26-way image classification set "MahJongTrainDataSet" from GitHub (likesm0887/MahJongTrainDataSet); label vocabulary: bamboo eight tile, bamboo five tile, characters eight tile, characters five tile, characters four tile, characters nine tile, characters one tile, characters seven tile, characters six tile, characters three tile, characters two tile, circle eight tile, circle five tile, circle four tile, circle nine tile, circle one tile, circle seven tile, circle six tile, circle three tile, circle two tile, east wind tile, green dragon tile, north wind tile, red dragon tile, west wind tile, white dragon tile.

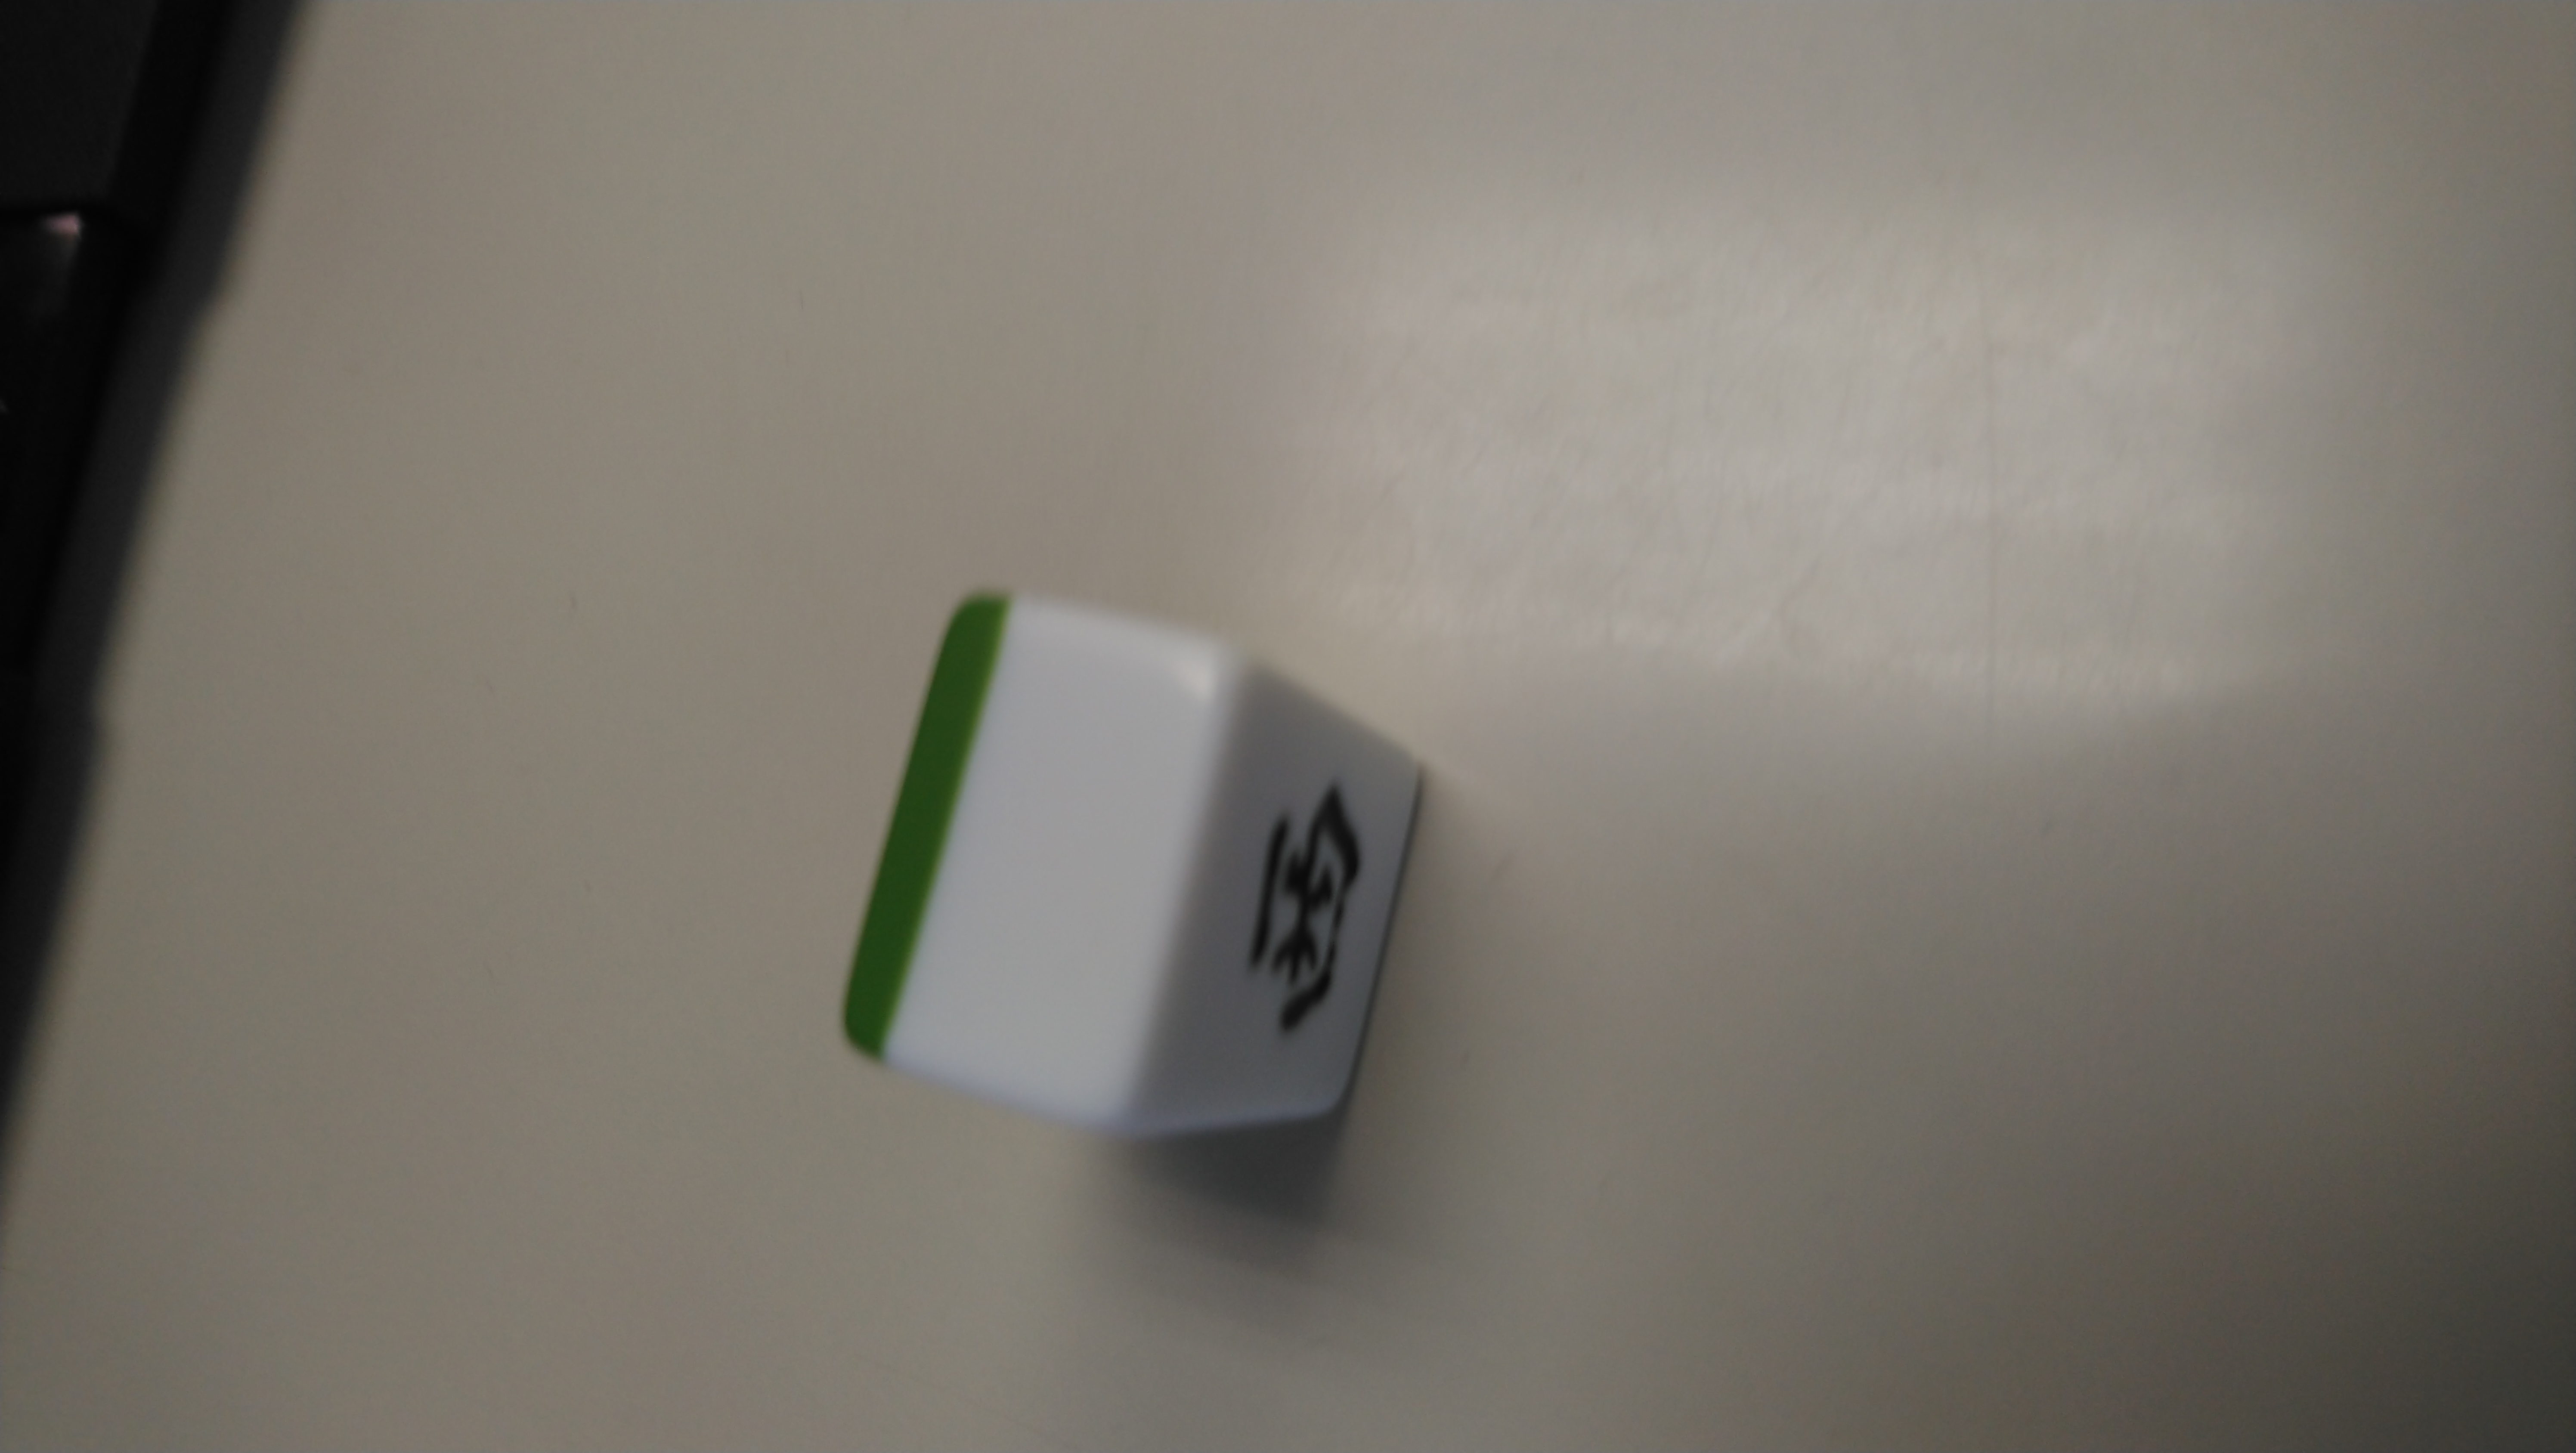
Label: east wind tile

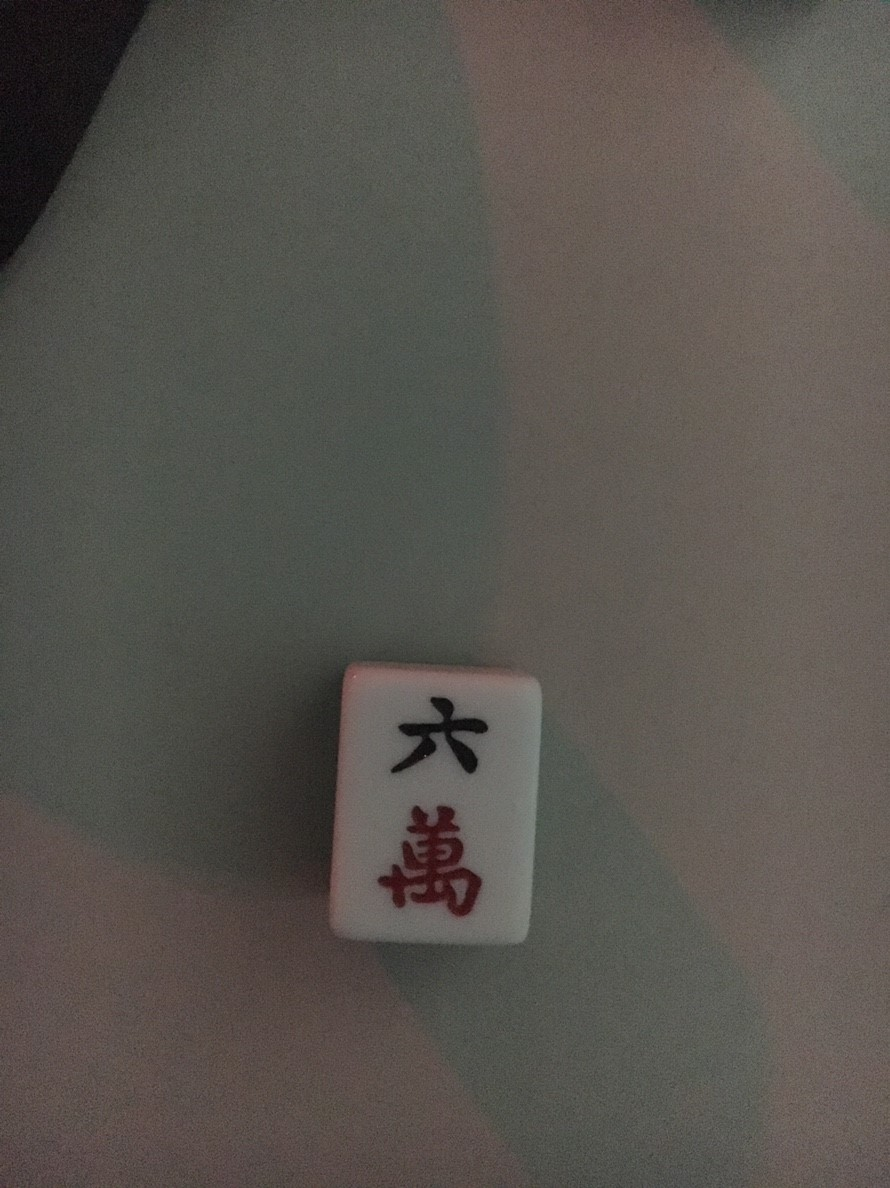
Label: characters six tile

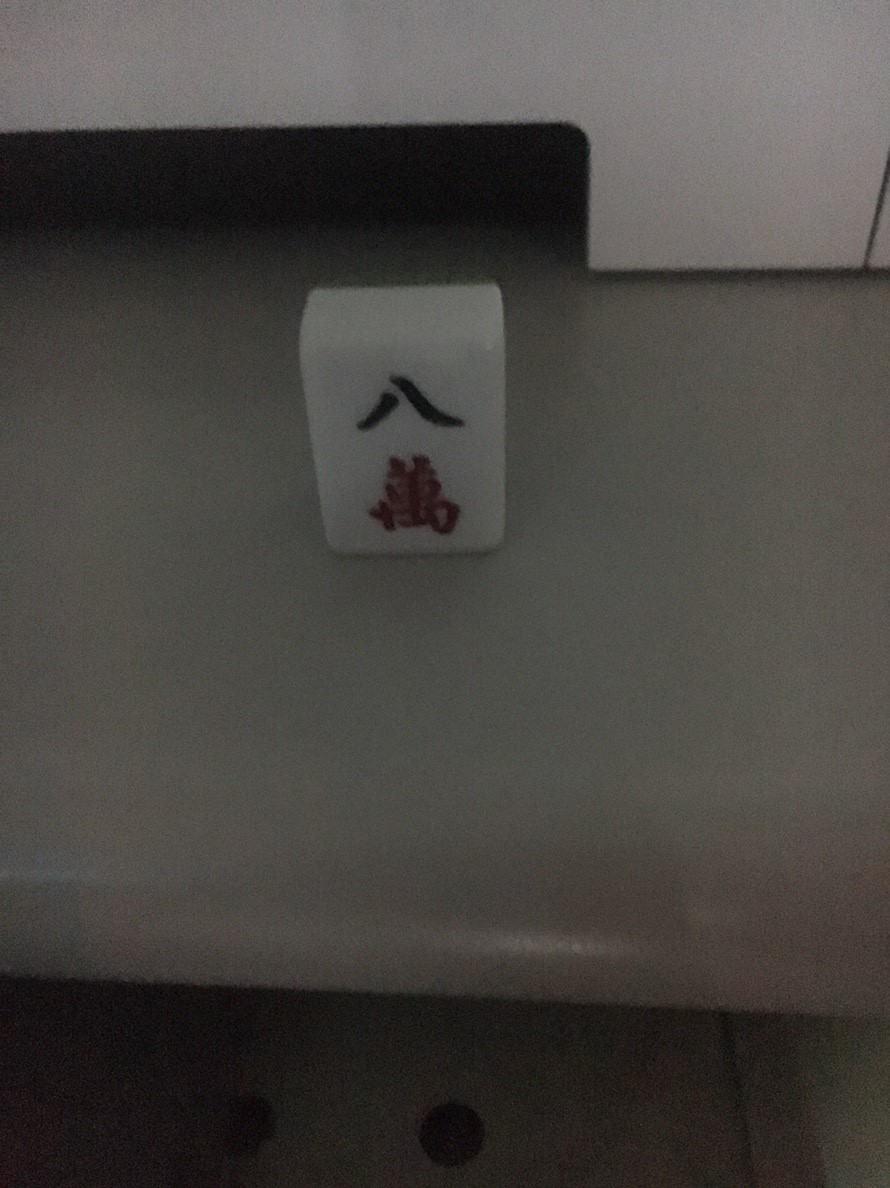
Label: characters eight tile

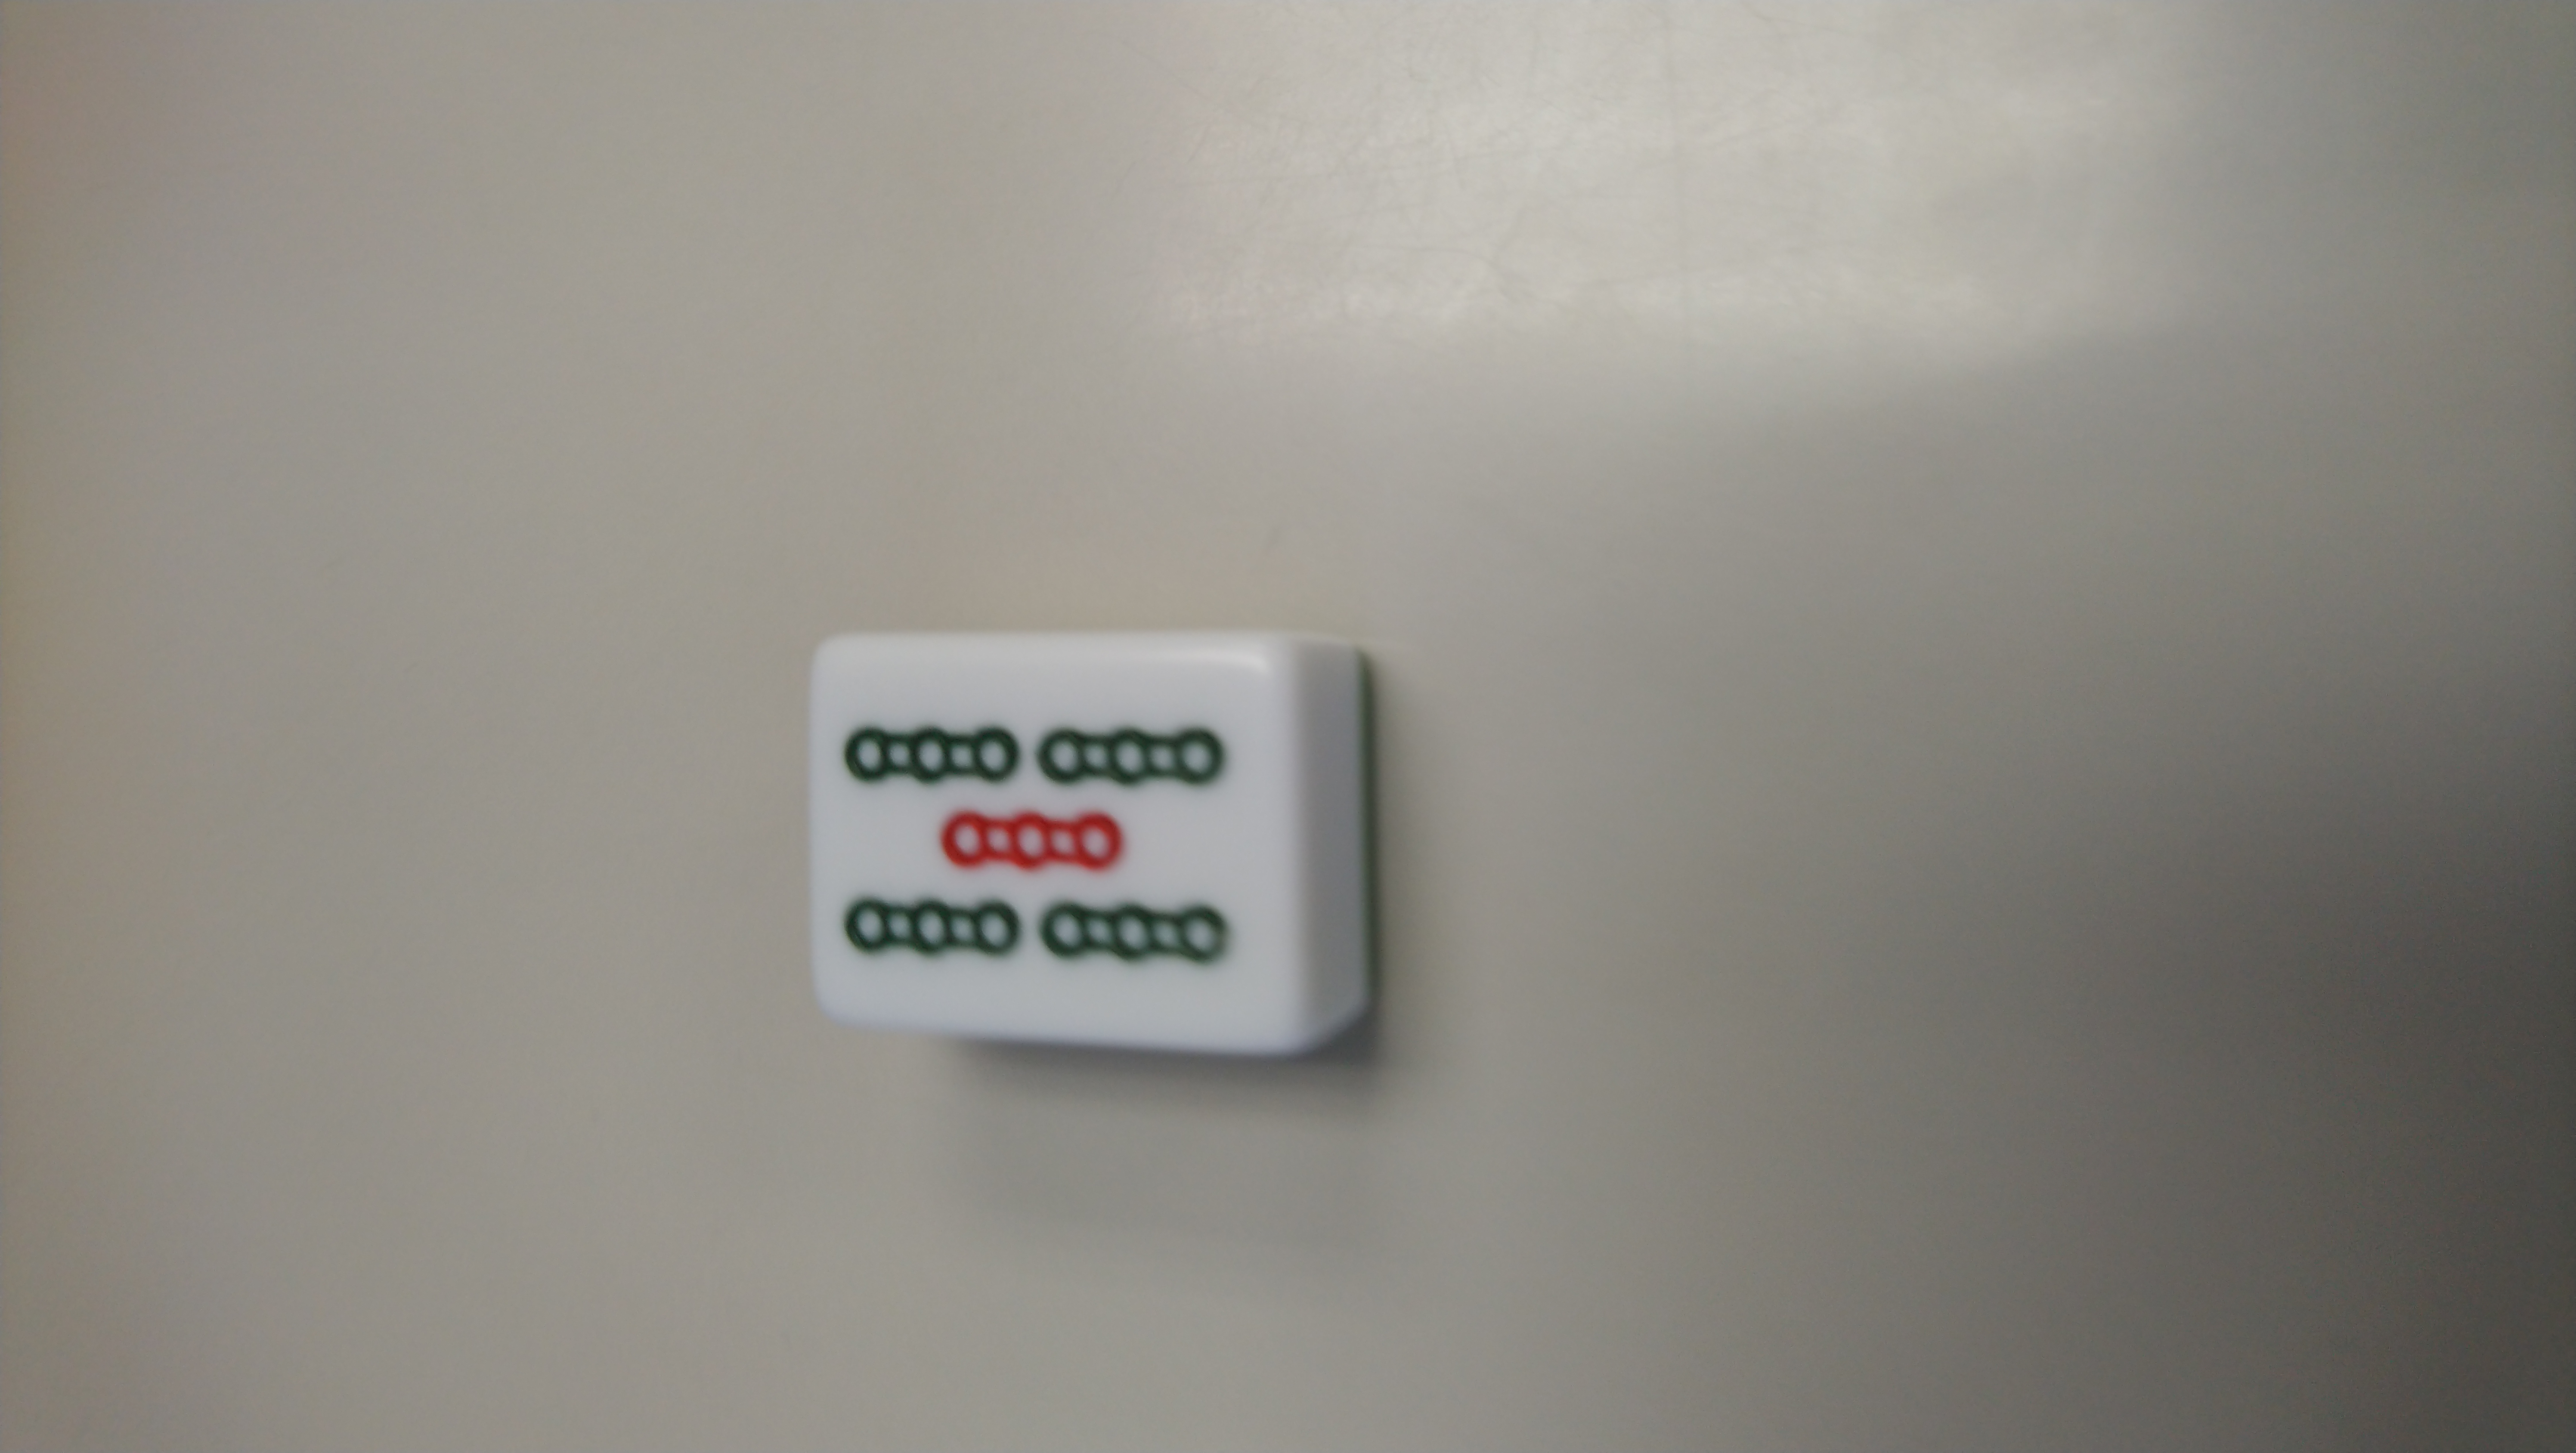
Label: bamboo five tile

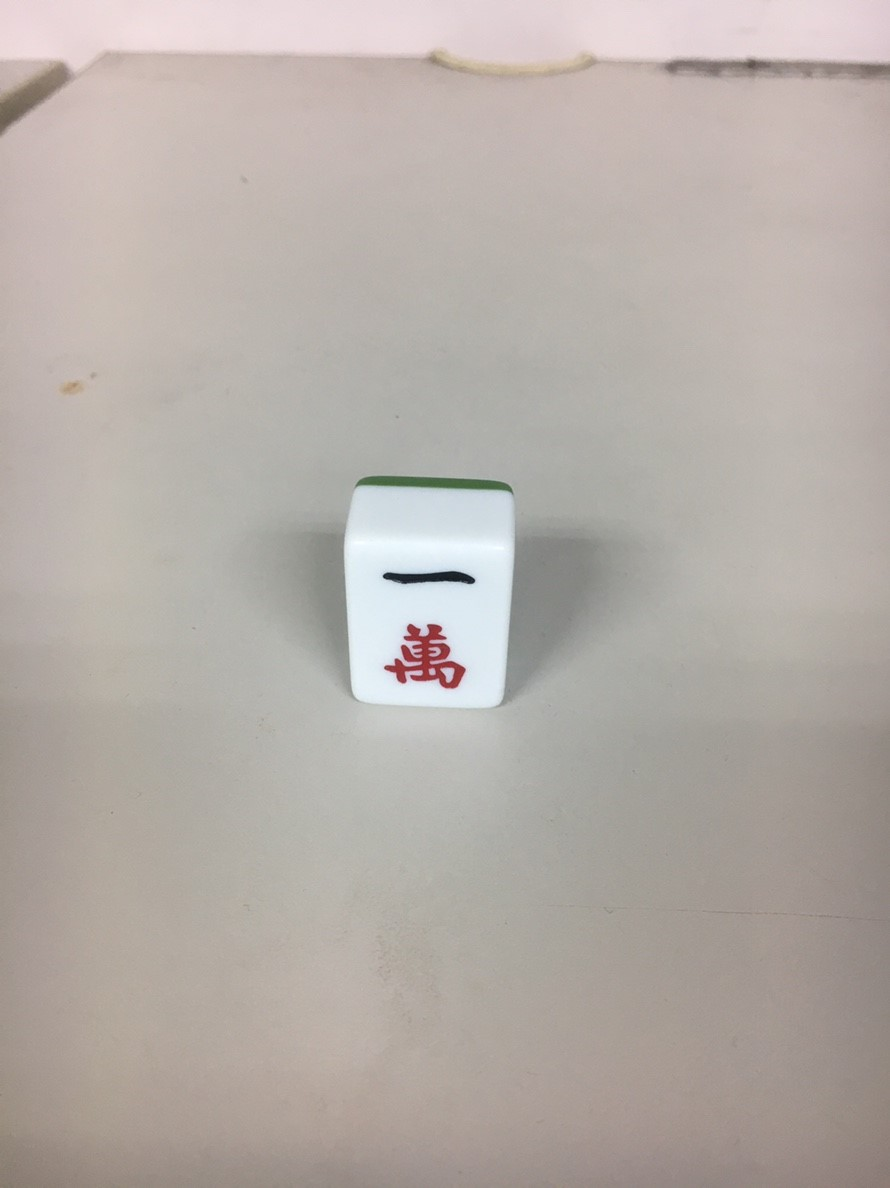
Label: characters one tile

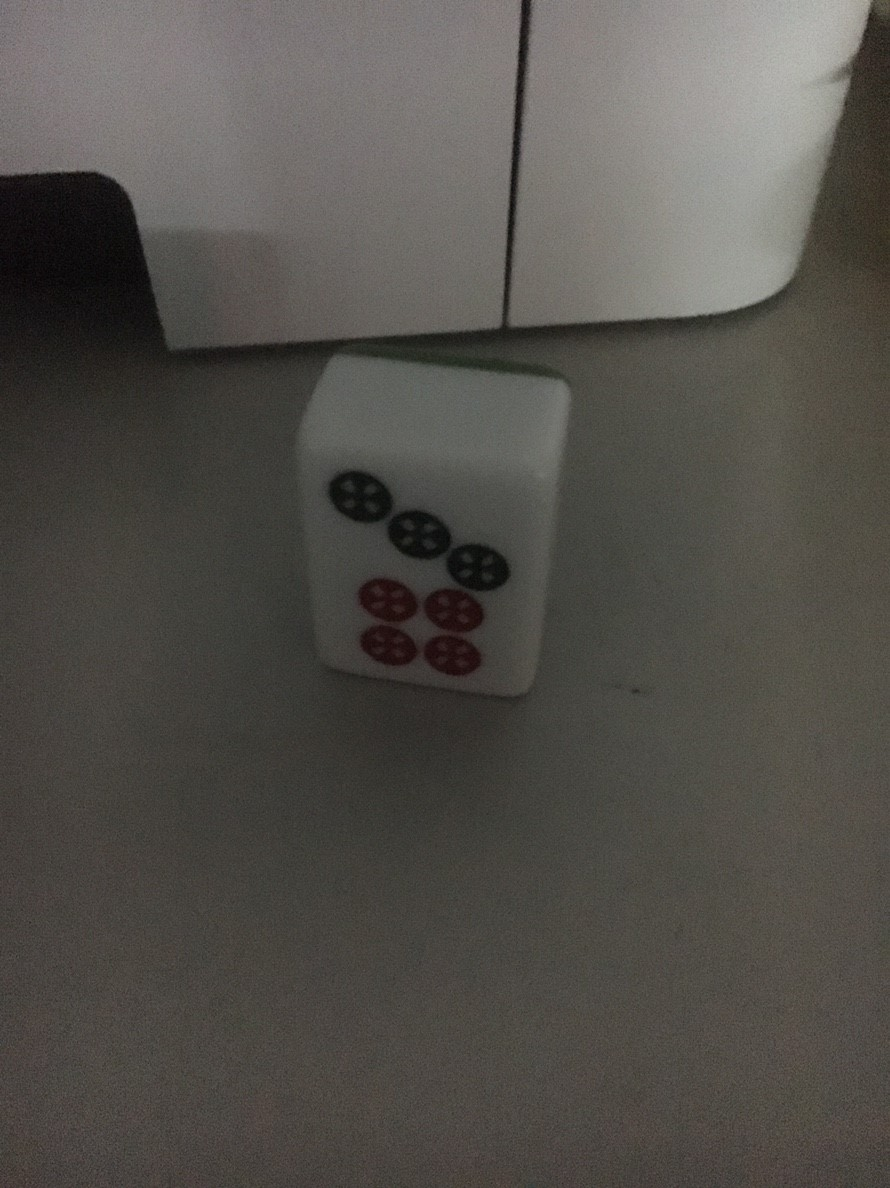
Label: circle seven tile
